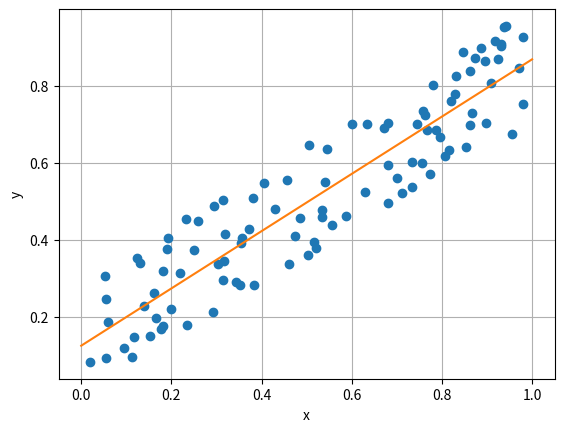

Generate this figure with matplotlib:
import itertools
import math
import numpy as np
import matplotlib.pyplot as plt

n = 100
r = 0.7
x = np.random.rand(n)
y = r*x + (1 - r)*np.random.rand(n)
plt.plot(x, y, 'o')
plt.xlabel('x')
plt.ylabel('y')
plt.grid(True)


a = (np.sum(x)*np.sum(y) - n*np.sum(x*y))/(np.sum(x)*np.sum(x) - n*np.sum(x*x))
b = (np.sum(y) - a*np.sum(x))/n

A = np.vstack([x, np.ones(len(x))]).T
a1, b1 = np.linalg.lstsq(A, y)[0]
print(a,b)
print(a1, b1)
plt.plot([0, 1],[b, a + b])


# Подсчет коэффициента корреляции

x_s = sum(x)
y_s = sum(y)
x_m = x_s/n
y_m = y_s/n
sum_1 = 0
sum_x2 = 0
sum_y2 = 0

for i in range(n):
    sum_1 = sum_1 + ((x[i]-x_m) * (y[i]-y_m))
    sum_x2 = sum_x2 + ((x[i]-x_m)**2)
    sum_y2 = sum_y2 + ((y[i]-y_m)**2)


sum_xy2 = math.sqrt(sum_x2 * sum_y2)

r = sum_1 / sum_xy2

print('Коэффициент корреляции = ', r)


plt.show()